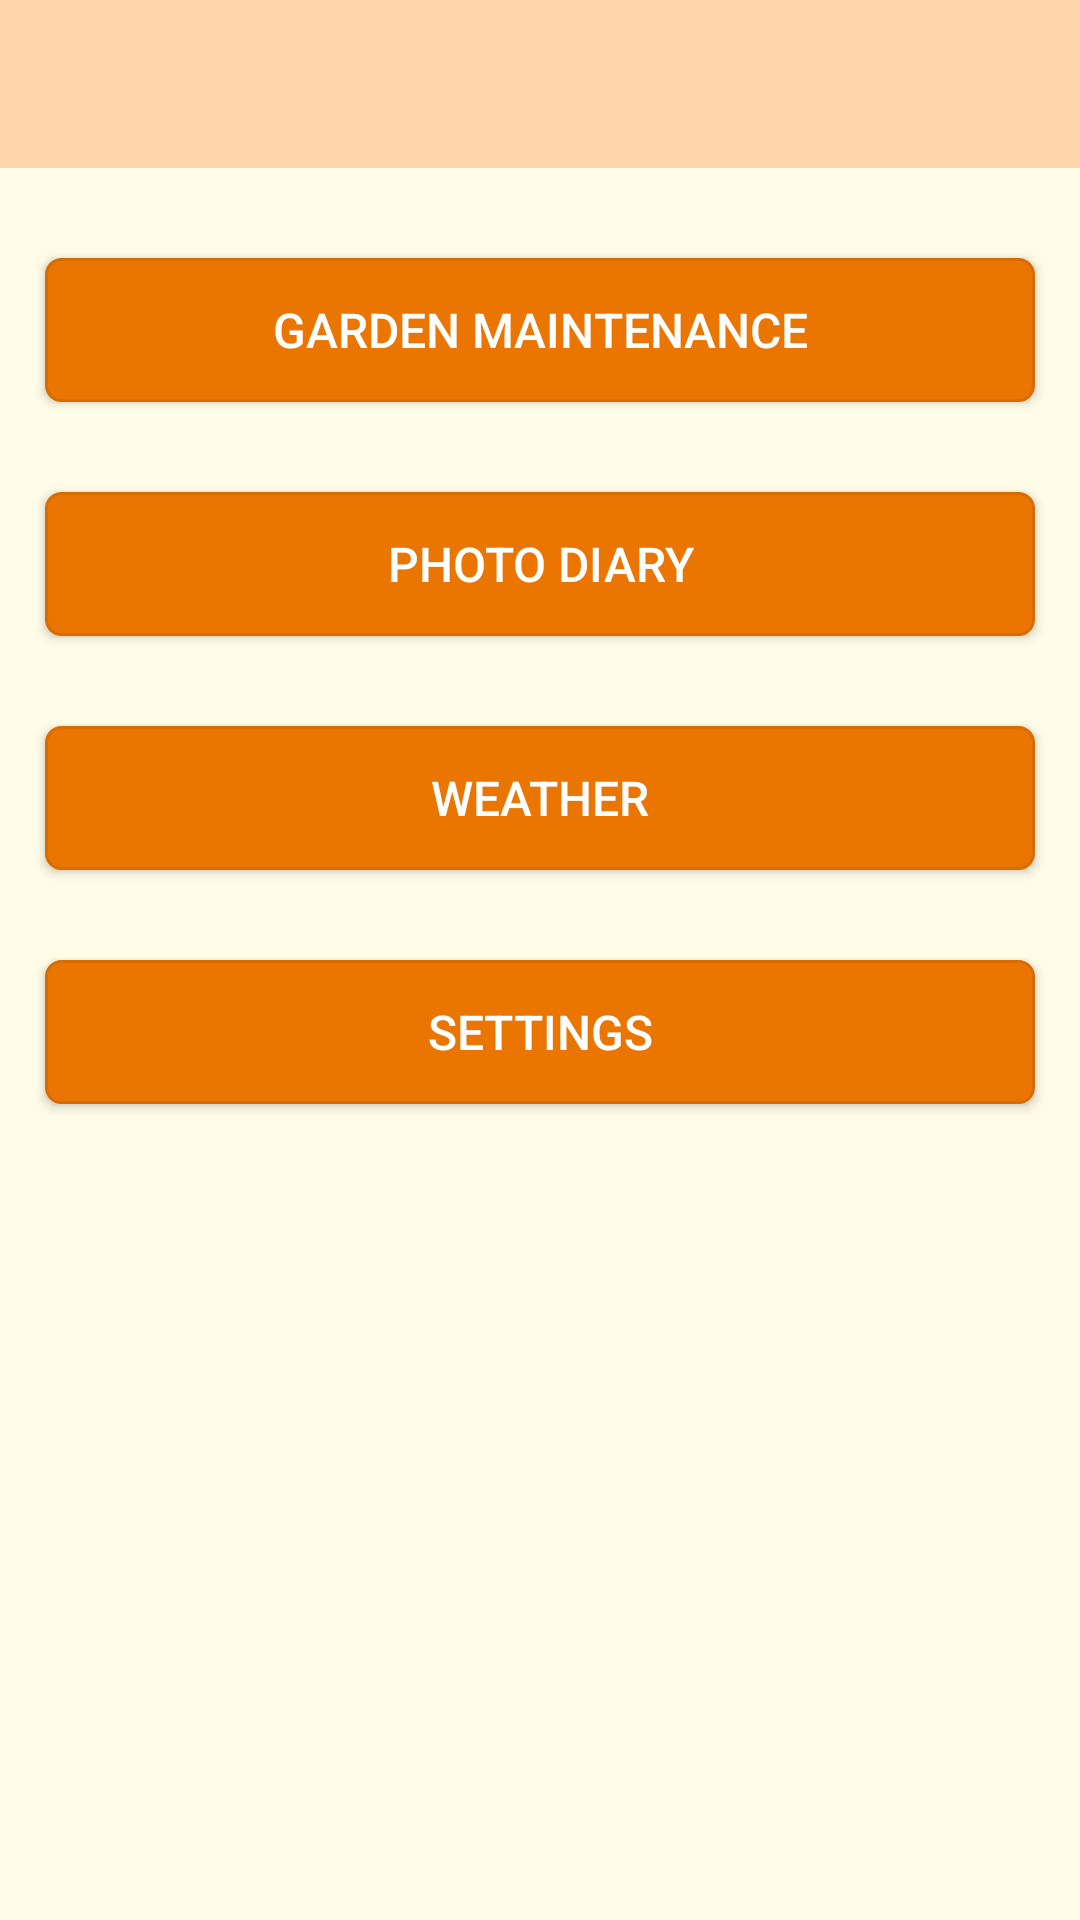

Produce the Android XML layout that renders to this screen, including the resource entries it uses.
<!-- AndroidManifest.xml: application theme AppTheme -->
<!-- res/layout/uvod.xml -->
<?xml version="1.0" encoding="utf-8"?>

<RelativeLayout xmlns:android="http://schemas.android.com/apk/res/android"
    xmlns:app="http://schemas.android.com/apk/res-auto"
    android:orientation="vertical"
    android:layout_width="match_parent"
    android:layout_height="match_parent"
    android:background="@color/yellow">

    <android.support.design.widget.AppBarLayout
        android:layout_width="match_parent"
        android:layout_height="wrap_content"
        android:theme="@style/AppTheme.AppBarOverlay"
        android:id="@+id/appBarLayout">

        <android.support.v7.widget.Toolbar
            android:id="@+id/toolbar"
            android:layout_width="match_parent"
            android:layout_height="?attr/actionBarSize"
            android:background="?attr/colorPrimary"
            app:popupTheme="@style/AppTheme.PopupOverlay"
            app:titleTextColor="@color/colorPrimaryDark"
            />

    </android.support.design.widget.AppBarLayout>

    <Button
        android:id="@+id/gardenMaintenanceButton"
        style="@style/buttonStyle"
        android:layout_width="match_parent"
        android:layout_height="wrap_content"
        android:layout_alignParentEnd="true"
        android:layout_alignParentRight="true"
        android:layout_below="@+id/appBarLayout"
        android:layout_marginEnd="15dp"
        android:layout_marginStart="15dp"
        android:layout_marginTop="30dp"
        android:text="@string/garden_maintenance" />

    <Button
        android:id="@+id/photoDiaryButton"
        android:layout_width="match_parent"
        android:layout_height="wrap_content"
        android:layout_alignParentEnd="true"
        android:layout_alignParentRight="true"
        android:layout_below="@+id/gardenMaintenanceButton"
        android:layout_marginEnd="15dp"
        android:layout_marginStart="15dp"
        android:layout_marginTop="30dp"
        style="@style/buttonStyle"
        android:text="@string/photo_diary" />

    <Button
        android:id="@+id/weatherButton"
        android:layout_width="match_parent"
        android:layout_height="wrap_content"
        android:layout_alignParentEnd="true"
        android:layout_alignParentRight="true"
        android:layout_below="@+id/photoDiaryButton"
        android:layout_marginEnd="15dp"
        android:layout_marginStart="15dp"
        android:layout_marginTop="30dp"
        style="@style/buttonStyle"
        android:text="@string/weather"/>

    <Button
        android:id="@+id/settingsButton"
        android:layout_width="match_parent"
        android:layout_height="wrap_content"
        android:layout_alignParentEnd="true"
        android:layout_alignParentRight="true"
        android:layout_below="@+id/weatherButton"
        android:layout_marginEnd="15dp"
        android:layout_marginStart="15dp"
        android:layout_marginTop="30dp"
        style="@style/buttonStyle"
        android:text="@string/settings"/>

</RelativeLayout>
<!-- resources referenced by this layout -->
<resources>
  <color name="colorPrimaryDark">#d96c00</color>
  <color name="yellow">#fffde7</color>
  <string name="garden_maintenance">GARDEN MAINTENANCE</string>
  <string name="photo_diary">PHOTO DIARY</string>
  <string name="settings">SETTINGS</string>
  <string name="weather">WEATHER</string>
  <style name="AppTheme.AppBarOverlay" parent="ThemeOverlay.AppCompat.Dark.ActionBar" />
  <style name="AppTheme.PopupOverlay" parent="ThemeOverlay.AppCompat.Light" />
  <style name="buttonStyle">
          <item name="android:background">@drawable/button_style</item>
          <item name="android:textColor">@color/biela</item>
          <item name="android:textSize">16sp</item>
      </style>
  <style name="AppTheme" parent="Theme.AppCompat.Light.DarkActionBar">
          
          <item name="colorPrimary">@color/colorPrimary</item>
          <item name="colorPrimaryDark">@color/colorPrimaryDark</item>
          <item name="colorAccent">@color/colorAccent</item>
  
      </style>
  <!-- drawable button_style (drawable) -->
  <?xml version="1.0" encoding="utf-8"?>
  <selector xmlns:android="http://schemas.android.com/apk/res/android" >
      <item android:state_pressed="true" >
          <shape android:shape="rectangle"  >
              <corners android:radius="5dp" />
              <stroke android:width="1dp" android:color="@color/colorPrimaryDark" />
              <solid android:color="@color/colorPrimaryDark" />
          </shape>
      </item>
      <item android:state_focused="true">
          <shape android:shape="rectangle"  >
              <corners android:radius="5dp" />
              <stroke android:width="1dp" android:color="@color/colorPrimaryDark" />
              <solid android:color="@color/colorPrimaryDark" />
          </shape>
      </item>
      <item >
          <shape android:shape="rectangle"  >
              <corners android:radius="5dp" />
              <stroke android:width="1dp" android:color="@color/colorPrimaryDark" />
              <solid android:color="@color/colorAccent" />
          </shape>
      </item>
  </selector>
  <color name="biela">#ffffff</color>
  <color name="colorPrimary">#FFD4AA</color>
  <color name="colorAccent">#EA7500</color>
</resources>
